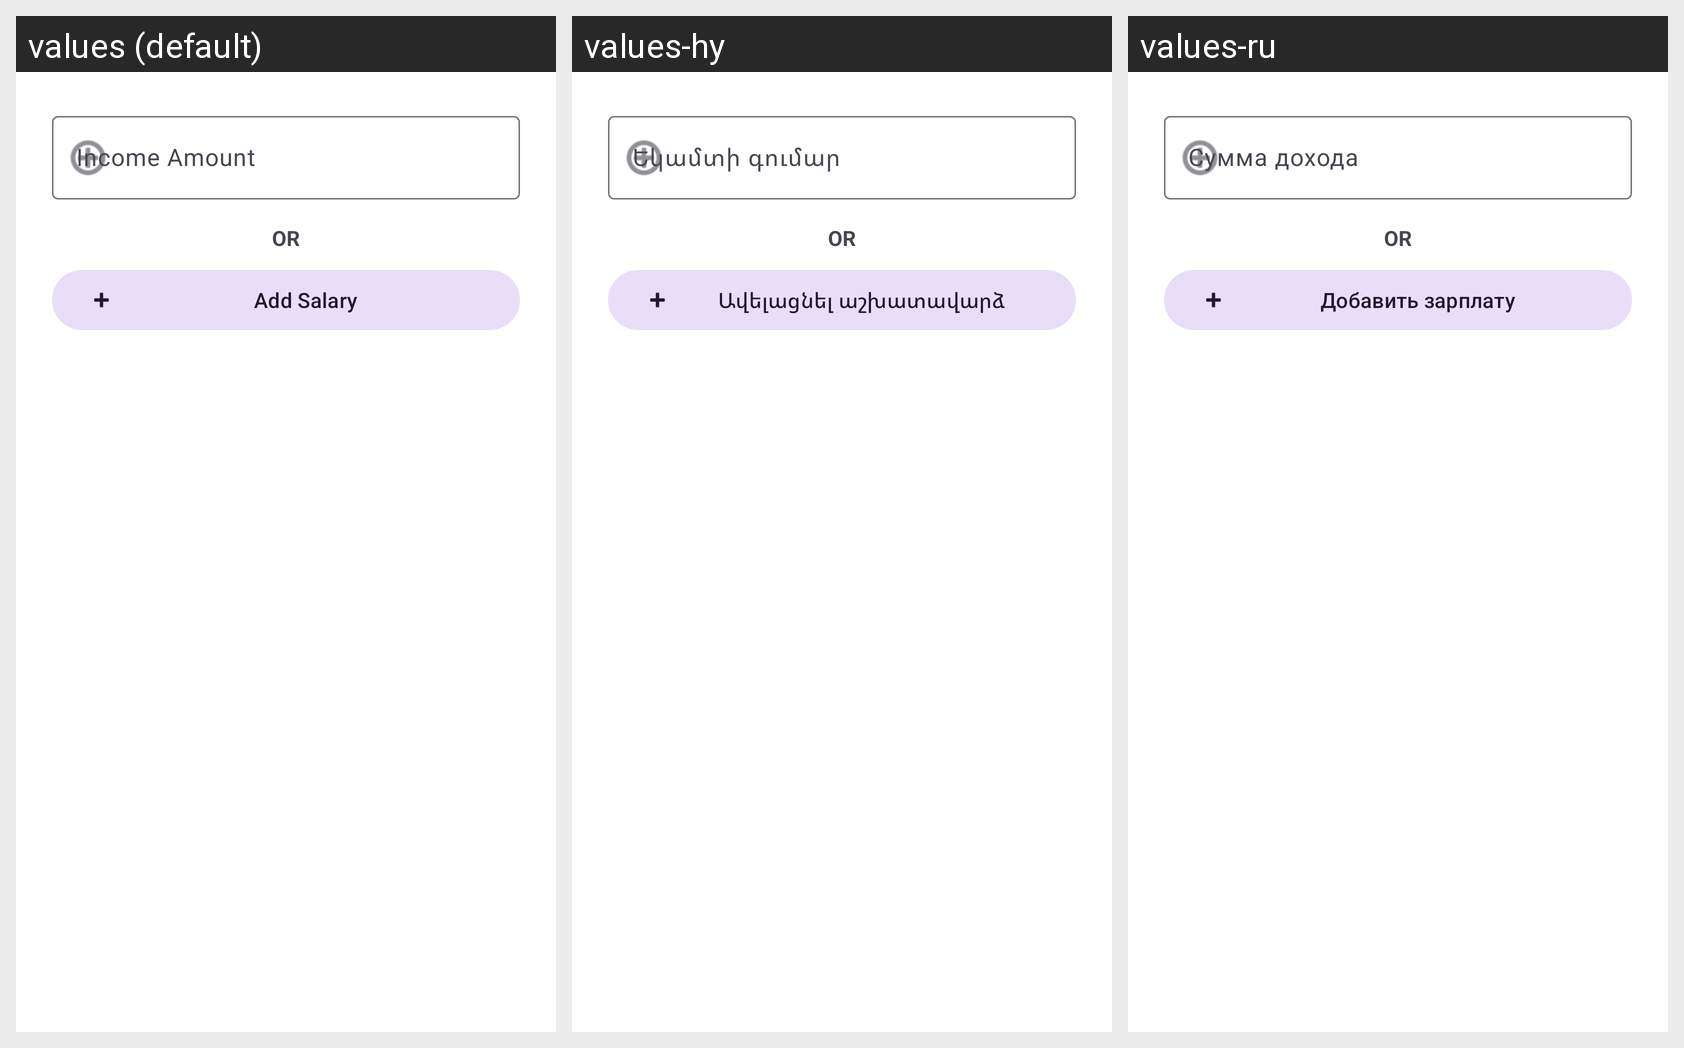

Locale-by-locale string values for the Android screen shown in this grid:
Android screen res/layout/dialog_add_income.xml rendered under 3 locales, left to right: values (default), values-hy, values-ru. Device: Nexus 5 (rendered at 1080×1920; each locale shown at half size, 540×960, under a caption strip naming it); theme Theme.MyProject.
Strings drawn on this screen, with the default value and each locale's value (text and hints the layout hard-codes, and strings that could not be matched under every locale, appear in the picture but are not listed):

income_amount
  values: Income Amount
  values-hy: Եկամտի գումար
  values-ru: Сумма дохода

add_salary_label
  values: Add Salary
  values-hy: Ավելացնել աշխատավարձ
  values-ru: Добавить зарплату
